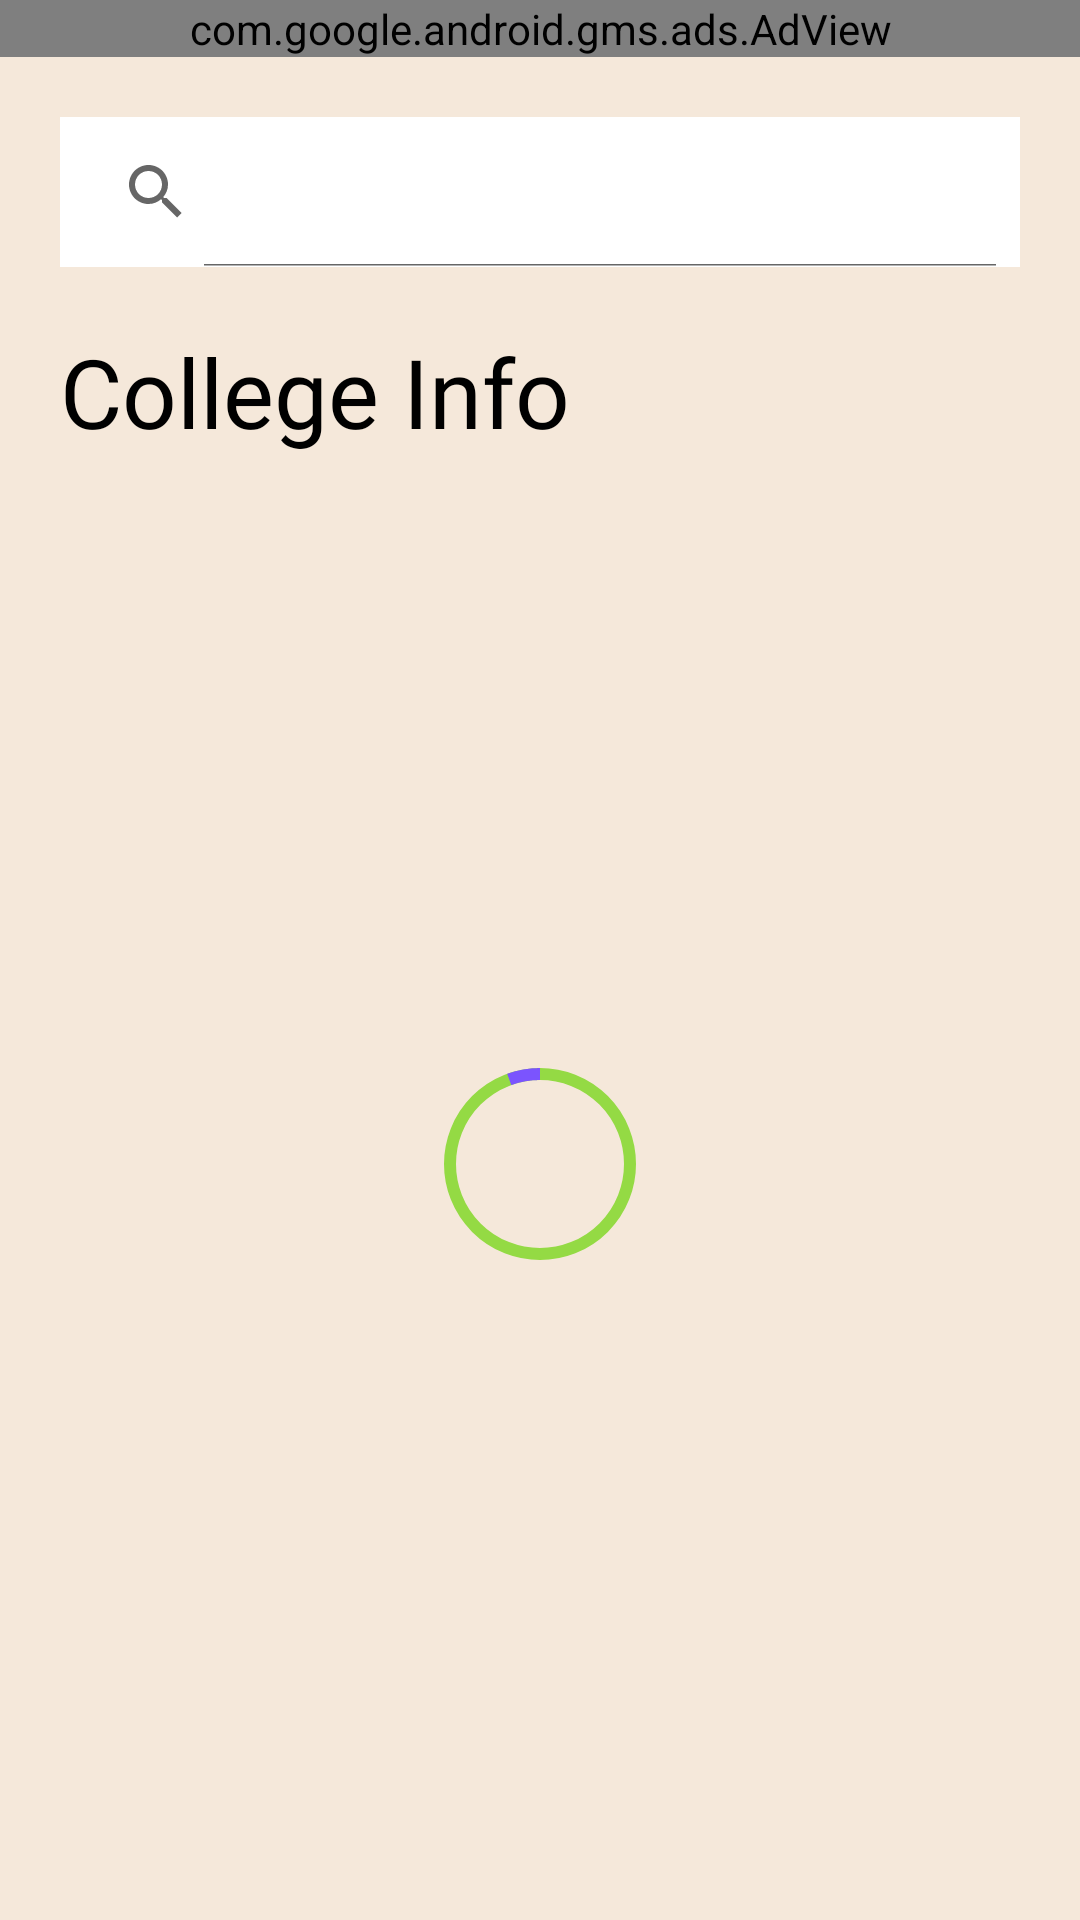

Write the Android layout XML for this screen, with the resource values it uses.
<!-- AndroidManifest.xml: application theme Theme.CutoffDSE -->
<!-- res/layout/activity_data.xml -->
<?xml version="1.0" encoding="utf-8"?>
<LinearLayout xmlns:android="http://schemas.android.com/apk/res/android"
    xmlns:app="http://schemas.android.com/apk/res-auto"
    xmlns:tools="http://schemas.android.com/tools"
    android:id="@+id/svActivityData"
    android:layout_width="match_parent"
    android:layout_height="match_parent"
    android:background="#f5e8da"
    android:orientation="vertical"
    tools:context="com.codizcdp.cutoffdse.DataActivity">

    <com.google.android.gms.ads.AdView xmlns:ads="http://schemas.android.com/apk/res-auto"
        android:id="@+id/adView"
        android:layout_width="match_parent"
        android:layout_height="wrap_content"
        ads:adSize="SMART_BANNER"
        ads:adUnitId="ca-app-pub-1633130796309608/2869594621"/>

    <androidx.appcompat.widget.SearchView
        android:id="@+id/svSearch"
        android:layout_width="match_parent"
        android:layout_height="50dp"
        android:layout_marginStart="20dp"
        android:layout_marginTop="20dp"
        android:layout_marginEnd="20dp"
        android:background="@color/white"
        android:queryHint="Search Here"
        app:iconifiedByDefault="false" />

    <TextView
        android:id="@+id/tvInfo"
        android:layout_width="wrap_content"
        android:layout_height="wrap_content"
        android:layout_gravity="center_vertical"
        android:layout_marginStart="20dp"
        android:layout_marginTop="20dp"
        android:fontFamily="@font/poppins_medium"
        android:text="College Info"
        android:textColor="@color/black"
        android:textSize="32sp" />


    <androidx.core.widget.NestedScrollView
        android:layout_width="match_parent"
        android:layout_height="wrap_content">

        <LinearLayout
            android:id="@+id/llData"
            android:layout_width="match_parent"
            android:layout_height="wrap_content"
            android:orientation="vertical"
            android:paddingStart="20dp"
            android:paddingEnd="20dp"
            android:visibility="gone" />

    </androidx.core.widget.NestedScrollView>

    <com.google.android.material.progressindicator.CircularProgressIndicator
        android:id="@+id/pbLoader"
        android:layout_width="wrap_content"
        android:layout_height="wrap_content"
        android:layout_gravity="center"
        android:layout_marginTop="200dp"
        android:indeterminate="true"
        app:indicatorColor="@color/bg2"
        app:indicatorSize="64dp"
        app:trackColor="@color/bg6" />

</LinearLayout>
<!-- resources referenced by this layout -->
<resources>
  <color name="bg2">#7b54fe</color>
  <color name="bg6">#94da44</color>
  <color name="black">#FF000000</color>
  <color name="white">#FFFFFFFF</color>
  <style name="Theme.CutoffDSE" parent="Theme.MaterialComponents.DayNight.NoActionBar">
          
          <item name="colorPrimary">@color/purple_500</item>
          <item name="colorPrimaryVariant">@color/purple_700</item>
          <item name="colorOnPrimary">@color/white</item>
          
          <item name="colorSecondary">@color/teal_200</item>
          <item name="colorSecondaryVariant">@color/teal_700</item>
          <item name="colorOnSecondary">@color/black</item>
          
          <item name="android:statusBarColor" tools:targetApi="l">?attr/colorPrimaryVariant</item>
          
      </style>
  <color name="purple_500">#FF6200EE</color>
  <color name="purple_700">#FF3700B3</color>
  <color name="teal_200">#FF03DAC5</color>
  <color name="teal_700">#FF018786</color>
</resources>
